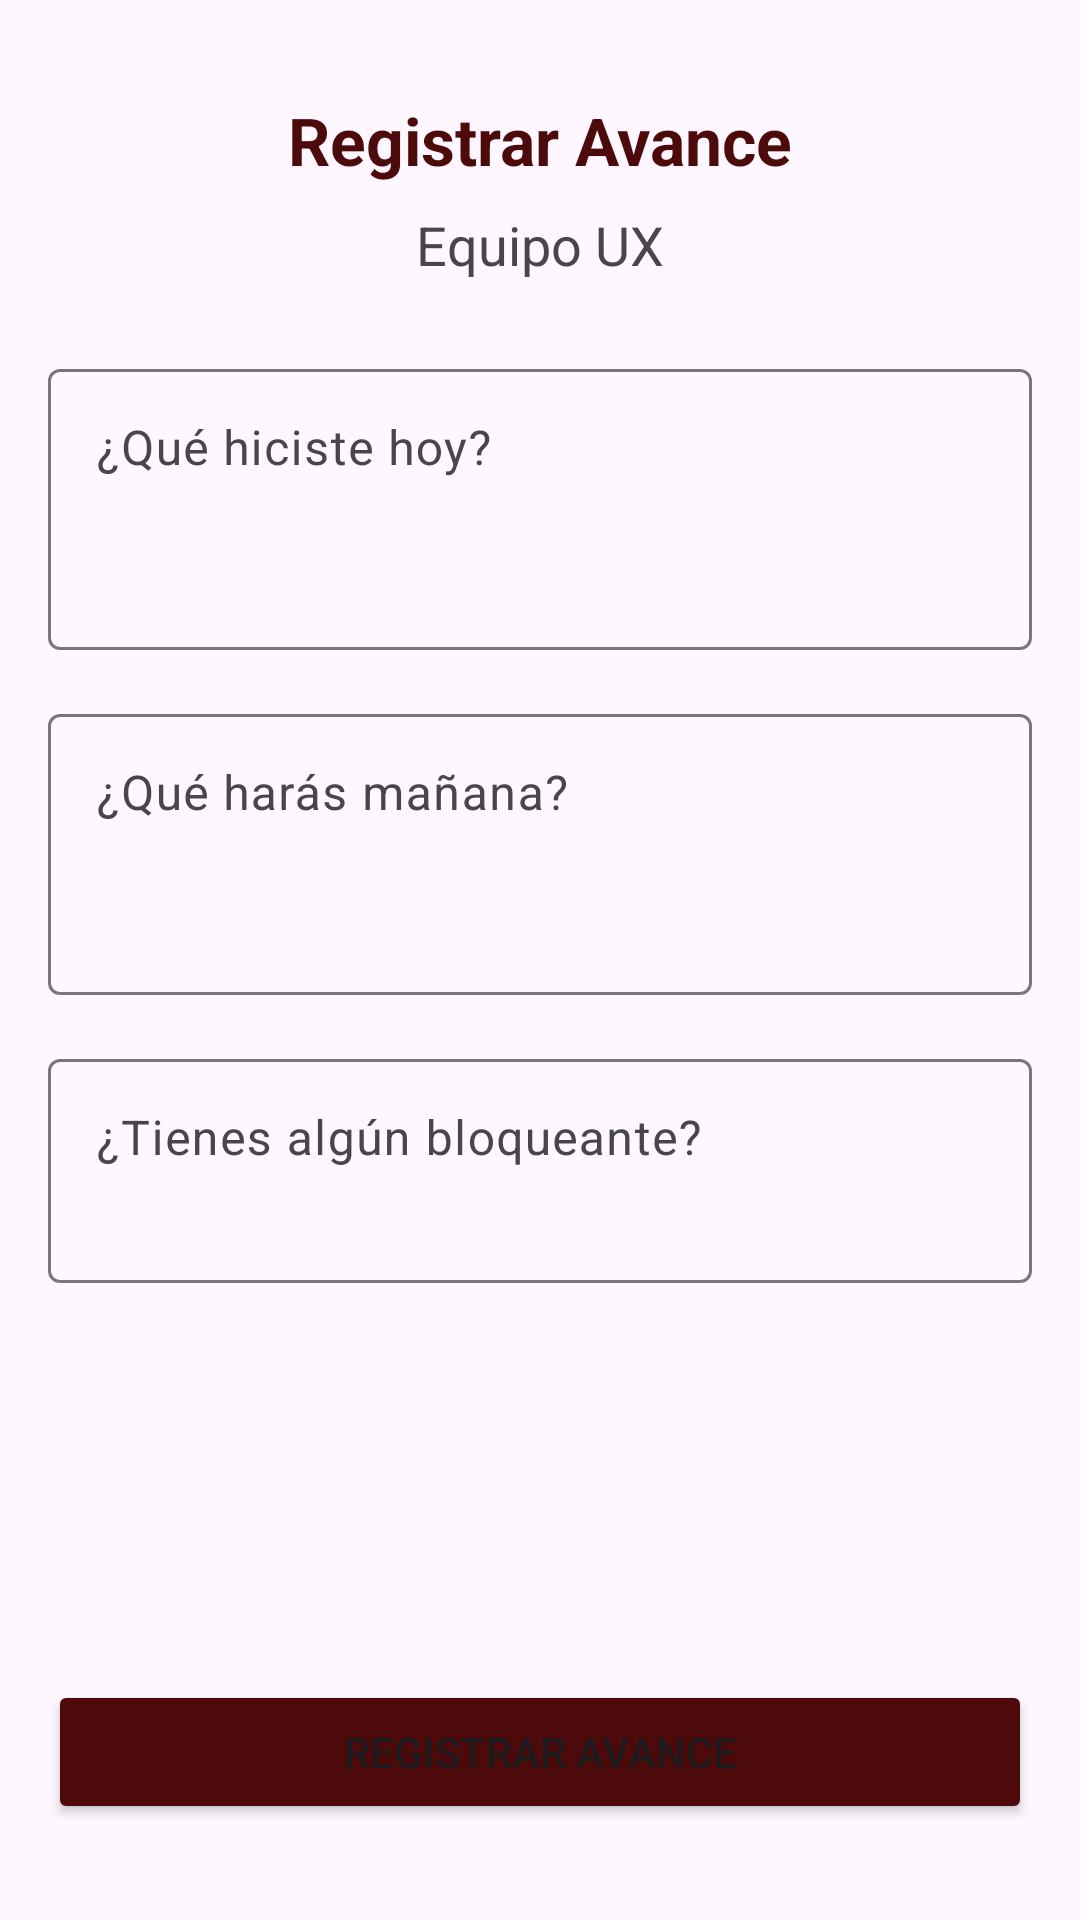

Produce the Android XML layout that renders to this screen, including the resource entries it uses.
<!-- AndroidManifest.xml: application theme Theme.DailyAlarm -->
<!-- res/layout/activity_register_advancement.xml -->
<?xml version="1.0" encoding="utf-8"?>
<androidx.constraintlayout.widget.ConstraintLayout
    xmlns:android="http://schemas.android.com/apk/res/android"
    xmlns:app="http://schemas.android.com/apk/res-auto"
    android:layout_width="match_parent"
    android:layout_height="match_parent"
    android:padding="16dp">

    <TextView
        android:id="@+id/tvTitle"
        android:layout_width="wrap_content"
        android:layout_height="wrap_content"
        android:text="Registrar Avance"
        android:textSize="22sp"
        android:textStyle="bold"
        android:textColor="@color/vino2"
        app:layout_constraintTop_toTopOf="parent"
        app:layout_constraintStart_toStartOf="parent"
        app:layout_constraintEnd_toEndOf="parent"
        android:layout_marginTop="16dp"/>

    <TextView
        android:id="@+id/tvTeamName"
        android:layout_width="wrap_content"
        android:layout_height="wrap_content"
        android:text="Equipo UX"
        android:textSize="18sp"
        app:layout_constraintTop_toBottomOf="@id/tvTitle"
        app:layout_constraintStart_toStartOf="parent"
        app:layout_constraintEnd_toEndOf="parent"
        android:layout_marginTop="8dp"/>

    <com.google.android.material.textfield.TextInputLayout
        android:id="@+id/tilAdvancement"
        android:layout_width="match_parent"
        android:layout_height="wrap_content"
        android:layout_marginTop="24dp"
        app:layout_constraintTop_toBottomOf="@id/tvTeamName">

        <com.google.android.material.textfield.TextInputEditText
            android:id="@+id/etAdvancement"
            android:layout_width="match_parent"
            android:layout_height="wrap_content"
            android:hint="¿Qué hiciste hoy?"
            android:minLines="3"
            android:gravity="top"/>
    </com.google.android.material.textfield.TextInputLayout>

    <com.google.android.material.textfield.TextInputLayout
        android:id="@+id/tilPlan"
        android:layout_width="match_parent"
        android:layout_height="wrap_content"
        android:layout_marginTop="16dp"
        app:layout_constraintTop_toBottomOf="@id/tilAdvancement">

        <com.google.android.material.textfield.TextInputEditText
            android:id="@+id/etPlan"
            android:layout_width="match_parent"
            android:layout_height="wrap_content"
            android:hint="¿Qué harás mañana?"
            android:minLines="3"
            android:gravity="top"/>
    </com.google.android.material.textfield.TextInputLayout>

    <com.google.android.material.textfield.TextInputLayout
        android:id="@+id/tilBlockers"
        android:layout_width="match_parent"
        android:layout_height="wrap_content"
        android:layout_marginTop="16dp"
        app:layout_constraintTop_toBottomOf="@id/tilPlan">

        <com.google.android.material.textfield.TextInputEditText
            android:id="@+id/etBlockers"
            android:layout_width="match_parent"
            android:layout_height="wrap_content"
            android:hint="¿Tienes algún bloqueante?"
            android:minLines="2"
            android:gravity="top"/>
    </com.google.android.material.textfield.TextInputLayout>

    <Button
        android:id="@+id/btnRegister"
        android:layout_width="match_parent"
        android:layout_height="wrap_content"
        android:text="Registrar Avance"
        android:backgroundTint="@color/vino2"
        android:padding="12dp"
        app:layout_constraintBottom_toBottomOf="parent"
        android:layout_marginBottom="16dp"/>

</androidx.constraintlayout.widget.ConstraintLayout>
<!-- resources referenced by this layout -->
<resources>
  <color name="vino2">#FF4d0a0a</color>
  <style name="Theme.DailyAlarm" parent="Base.Theme.DailyAlarm" />
  <style name="Base.Theme.DailyAlarm" parent="Theme.Material3.DayNight.NoActionBar">
          
          
      </style>
</resources>
